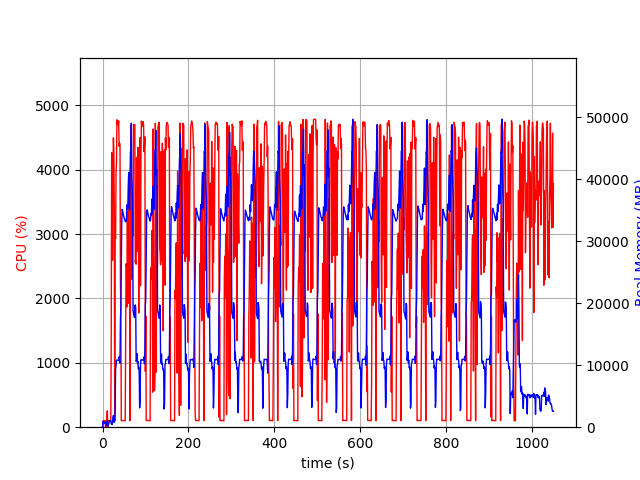

The table this chart was drawn from, first rows:
elapsed_time, nproc, cpu, mem_real, mem_virtual
3.6716461181640625e-05, 1, 0.0, 5.984, 2991
1.007, 13, 28.8, 958.2, 3851
2.018, 4, 102.1, 779.6, 2470
3.027, 5, 100.8, 838.5, 2969
4.039, 3, 100.1, 621.2, 1997
5.048, 3, 100.0, 726.1, 2093
6.057, 3, 98.2, 814.7, 2205
7.065, 5, 3.0, 643.5, 2517
8.075, 3, 100.2, 349.7, 1653
9.083, 3, 1.0, 282.8, 1577
10.09, 4, 158.8, 514.6, 2196
11.1, 7, 254.6, 1049, 3459
12.11, 3, 3.0, 195, 1461
13.12, 1, 69.3, 220.7, 1253
14.13, 1, 100.1, 494.7, 1893
15.14, 1, 99.2, 756.6, 3179
16.15, 1, 99.1, 1019, 3179
17.16, 1, 100.9, 1059, 2667
18.17, 1, 99.8, 1059, 2667
19.18, 1, 99.9, 1059, 2667
20.19, 1, 1298, 562.6, 6649
21.22, 1, 4262, 494, 6671
22.24, 1, 4173, 417, 6685
23.25, 1, 2593, 743.1, 7257
24.27, 1, 4054, 1641, 7257
25.29, 1, 4494, 1885, 7257
26.3, 1, 4308, 1389, 7265
27.32, 1, 3427, 793.2, 8289
28.33, 1, 100.1, 1081, 8289
29.34, 1, 3015, 2608, 9341
30.4, 1, 2932, 9364, 18867
31.42, 1, 3976, 9923, 22963
32.45, 1, 4094, 10821, 22963
33.47, 1, 4774, 10821, 22963
34.49, 1, 4721, 10821, 22963
35.51, 1, 4698, 10821, 22963
36.55, 1, 4693, 10821, 22963
37.58, 1, 4757, 10821, 22963
38.6, 1, 4363, 11333, 22963
39.62, 1, 4411, 10565, 22963
40.64, 1, 4393, 10345, 25145
41.67, 1, 2244, 17385, 38379
42.68, 1, 1731, 19138, 58859
43.69, 1, 101.2, 25921, 58859
44.7, 1, 102.0, 32858, 58859
45.7, 1, 104.1, 35132, 58859
46.71, 1, 103.2, 34905, 58859
47.72, 1, 104.2, 34551, 58859
48.73, 1, 104.1, 34224, 58859
49.74, 1, 102.2, 33866, 58859
50.75, 1, 102.1, 33635, 58859
51.75, 1, 101.2, 33490, 58859
52.76, 1, 99.9, 33231, 58859
53.77, 1, 1418, 33149, 58859
54.79, 1, 2538, 33180, 58859
55.8, 1, 2487, 33757, 58859
56.81, 1, 1867, 35868, 58859
57.84, 1, 3351, 35118, 58859
58.86, 1, 1919, 35214, 83435
59.88, 1, 2068, 38873, 83435
... 973 more rows
